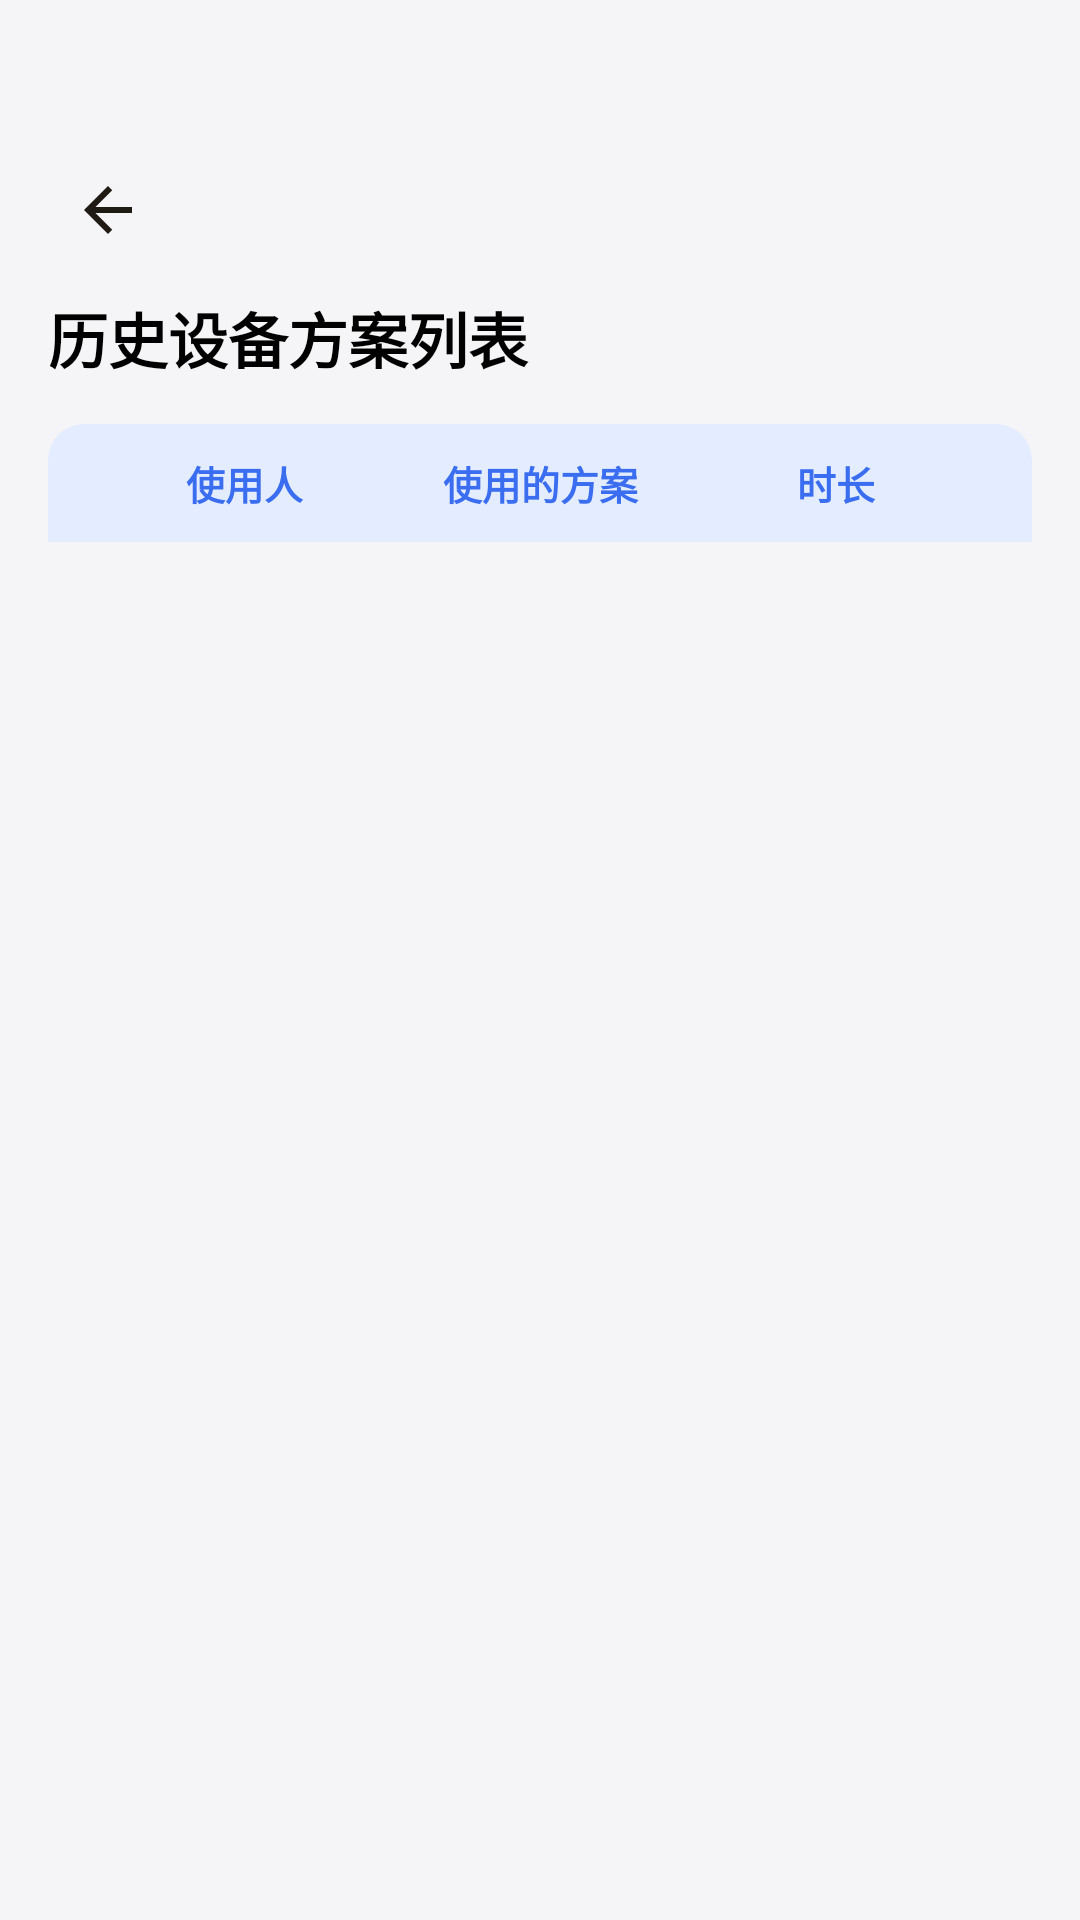

The Android layout XML behind this screen, and the referenced resources:
<!-- AndroidManifest.xml: application theme Theme.Aisia -->
<!-- res/layout/activity_history_plan.xml -->
<?xml version="1.0" encoding="utf-8"?>
<LinearLayout xmlns:android="http://schemas.android.com/apk/res/android"
    android:layout_width="match_parent"
    android:layout_height="match_parent"
    android:background="#F5F5F8"
    android:orientation="vertical">

    
    <LinearLayout
        android:layout_width="match_parent"
        android:layout_height="wrap_content"
        android:gravity="center_vertical"
        android:orientation="horizontal"
        android:paddingStart="16dp"
        android:paddingTop="50dp"
        android:paddingEnd="16dp"
        android:paddingBottom="4dp">

        <ImageView
            android:id="@+id/btnBack"
            android:layout_width="40dp"
            android:layout_height="40dp"
            android:padding="8dp"
            android:src="@drawable/ic_arrow_back"
            android:background="?attr/selectableItemBackgroundBorderless"
            android:contentDescription="返回" />
    </LinearLayout>

    
    <TextView
        android:layout_width="match_parent"
        android:layout_height="wrap_content"
        android:layout_marginTop="4dp"
        android:layout_marginBottom="14dp"
        android:paddingStart="16dp"
        android:paddingEnd="16dp"
        android:text="历史设备方案列表"
        android:textColor="#000000"
        android:textSize="20sp"
        android:textStyle="bold" />

    
    <LinearLayout
        android:layout_width="match_parent"
        android:layout_height="wrap_content"
        android:layout_marginStart="16dp"
        android:layout_marginEnd="16dp"
        android:background="@drawable/bg_table_header"
        android:orientation="horizontal"
        android:paddingTop="10dp"
        android:paddingBottom="10dp"
        android:paddingStart="16dp"
        android:paddingEnd="16dp">

        <TextView
            android:layout_width="0dp"
            android:layout_height="wrap_content"
            android:layout_weight="1"
            android:gravity="center"
            android:text="使用人"
            android:textColor="#3A6DF0"
            android:textSize="13sp"
            android:textStyle="bold" />

        <TextView
            android:layout_width="0dp"
            android:layout_height="wrap_content"
            android:layout_weight="1"
            android:gravity="center"
            android:text="使用的方案"
            android:textColor="#3A6DF0"
            android:textSize="13sp"
            android:textStyle="bold" />

        <TextView
            android:layout_width="0dp"
            android:layout_height="wrap_content"
            android:layout_weight="1"
            android:gravity="center"
            android:text="时长"
            android:textColor="#3A6DF0"
            android:textSize="13sp"
            android:textStyle="bold" />
    </LinearLayout>

    
    <FrameLayout
        android:layout_width="match_parent"
        android:layout_height="0dp"
        android:layout_weight="1">

        
        <TextView
            android:id="@+id/tvEmpty"
            android:layout_width="wrap_content"
            android:layout_height="wrap_content"
            android:layout_gravity="center_horizontal"
            android:layout_marginTop="80dp"
            android:text="暂无方案记录"
            android:textColor="#8A8C95"
            android:textSize="14sp"
            android:visibility="gone" />

        
        <androidx.recyclerview.widget.RecyclerView
            android:id="@+id/rvPlans"
            android:layout_width="match_parent"
            android:layout_height="match_parent"
            android:paddingTop="12dp"
            android:paddingStart="16dp"
            android:paddingEnd="16dp"
            android:paddingBottom="20dp"
            android:clipToPadding="false" />
    </FrameLayout>

</LinearLayout>
<!-- resources referenced by this layout -->
<resources>
  <!-- drawable bg_table_header (drawable) -->
  <?xml version="1.0" encoding="utf-8"?>
  <shape xmlns:android="http://schemas.android.com/apk/res/android">
      <solid android:color="#E3EDFF" />
      <corners android:topLeftRadius="12dp" android:topRightRadius="12dp" />
  </shape>
  <!-- drawable ic_arrow_back (drawable) -->
  <?xml version="1.0" encoding="utf-8"?>
  <vector xmlns:android="http://schemas.android.com/apk/res/android"
      android:width="24dp"
      android:height="24dp"
      android:viewportWidth="24"
      android:viewportHeight="24">
      <path
          android:fillColor="#FF1F1A14"
          android:pathData="M20,11H7.83l5.59,-5.59L12,4l-8,8 8,8 1.41,-1.41L7.83,13H20v-2z" />
  </vector>
  <style name="Theme.Aisia" parent="Base.Theme.Aisia">
          <item name="android:windowBackground">@android:color/white</item>
          <item name="android:windowAnimationStyle">@null</item>
      </style>
  <style name="Base.Theme.Aisia" parent="Theme.Material3.DayNight.NoActionBar">
          
          
      </style>
</resources>
